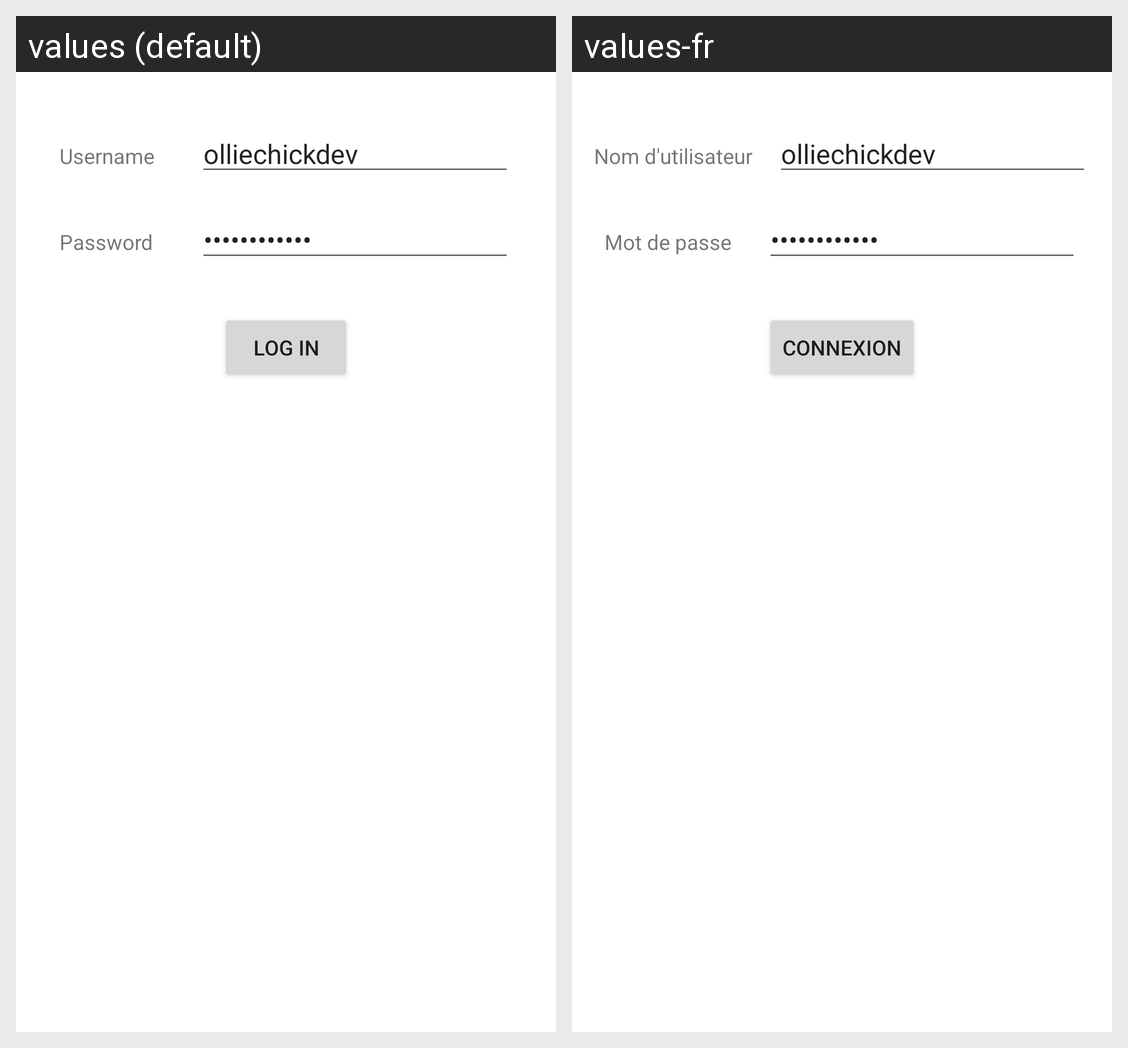

Here is an Android app screen in its default locale and in the app's own translations. Write out the translated-string differences for the strings that appear on this screen.
Android screen res/layout/activity_instagram_authorise.xml rendered under 2 locales, left to right: values (default), values-fr. Device: Nexus 5 (rendered at 1080×1920; each locale shown at half size, 540×960, under a caption strip naming it); theme Theme.MaterialComponents.DayNight.NoActionBar.
Strings drawn on this screen, with the default value and each locale's value (text and hints the layout hard-codes, and strings that could not be matched under every locale, appear in the picture but are not listed):

username
  values: Username
  values-fr: Nom d'utilisateur

password
  values: Password
  values-fr: Mot de passe

log_in
  values: Log in
  values-fr: Connexion
